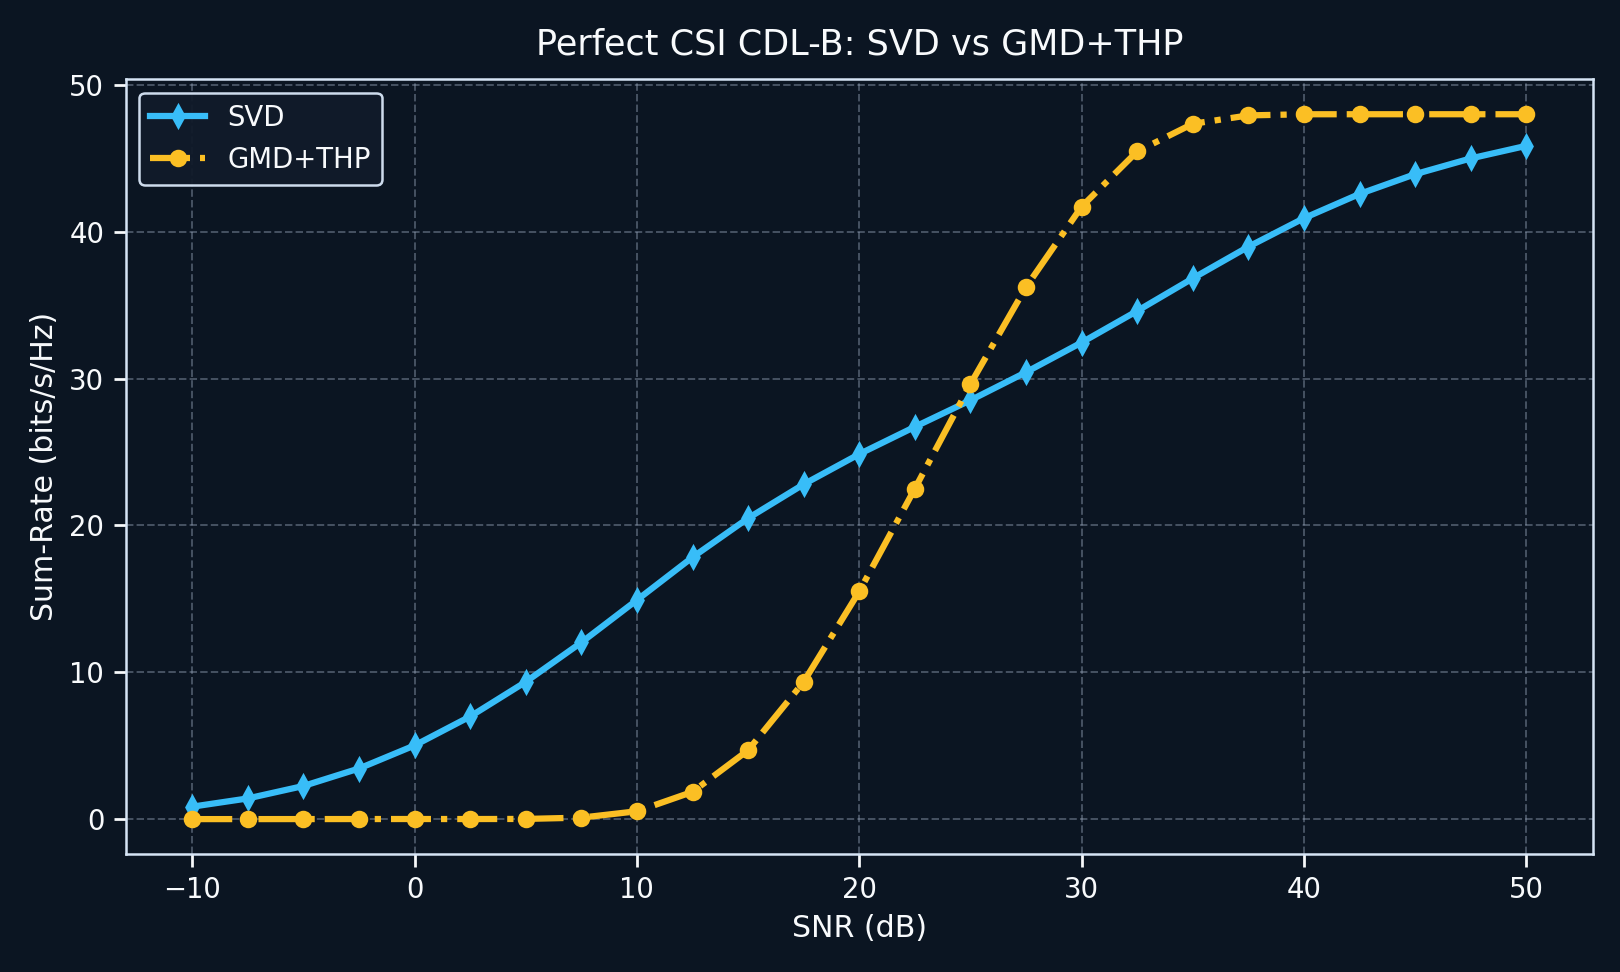

The file beside this chart, header and first rows:
snr_db, svd, gmd_thp, gain_gmd_thp_vs_svd, svd_leakage
-10, 0.8484, 0.001414, -0.847, 0.0000000000
-7.5, 1.41, 0.001734, -1.408, 0.0000000000
-5, 2.256, 0.003677, -2.253, 0.0000000000
-2.5, 3.447, 0.005403, -3.441, 0.0000000000
0.0000000000, 5.018, 0.007759, -5.01, 0.0000000000
2.5, 6.989, 0.005798, -6.984, 0.0000000000
5, 9.348, 0.01308, -9.335, 0.0000000000
7.5, 12.03, 0.102, -11.93, 0.0000000000
10, 14.92, 0.5358, -14.38, 0.0000000000
12.5, 17.83, 1.855, -15.98, 0.0000000000
15, 20.49, 4.691, -15.8, 0.0000000000
17.5, 22.8, 9.347, -13.46, 0.0000000000
20, 24.86, 15.51, -9.351, 0.0000000000
22.5, 26.71, 22.51, -4.209, 0.0000000000
25, 28.52, 29.63, 1.104, 0.0000000000
27.5, 30.43, 36.23, 5.799, 0.0000000000
30, 32.46, 41.71, 9.251, 0.0000000000
32.5, 34.6, 45.47, 10.86, 0.0000000000
35, 36.83, 47.35, 10.52, 0.0000000000
37.5, 38.98, 47.92, 8.944, 0.0000000000
40, 40.92, 48, 7.075, 0.0000000000
42.5, 42.57, 48, 5.428, 0.0000000000
45, 43.92, 48, 4.081, 0.0000000000
47.5, 44.99, 48, 3.01, 0.0000000000
50, 45.85, 48, 2.151, 0.0000000000
